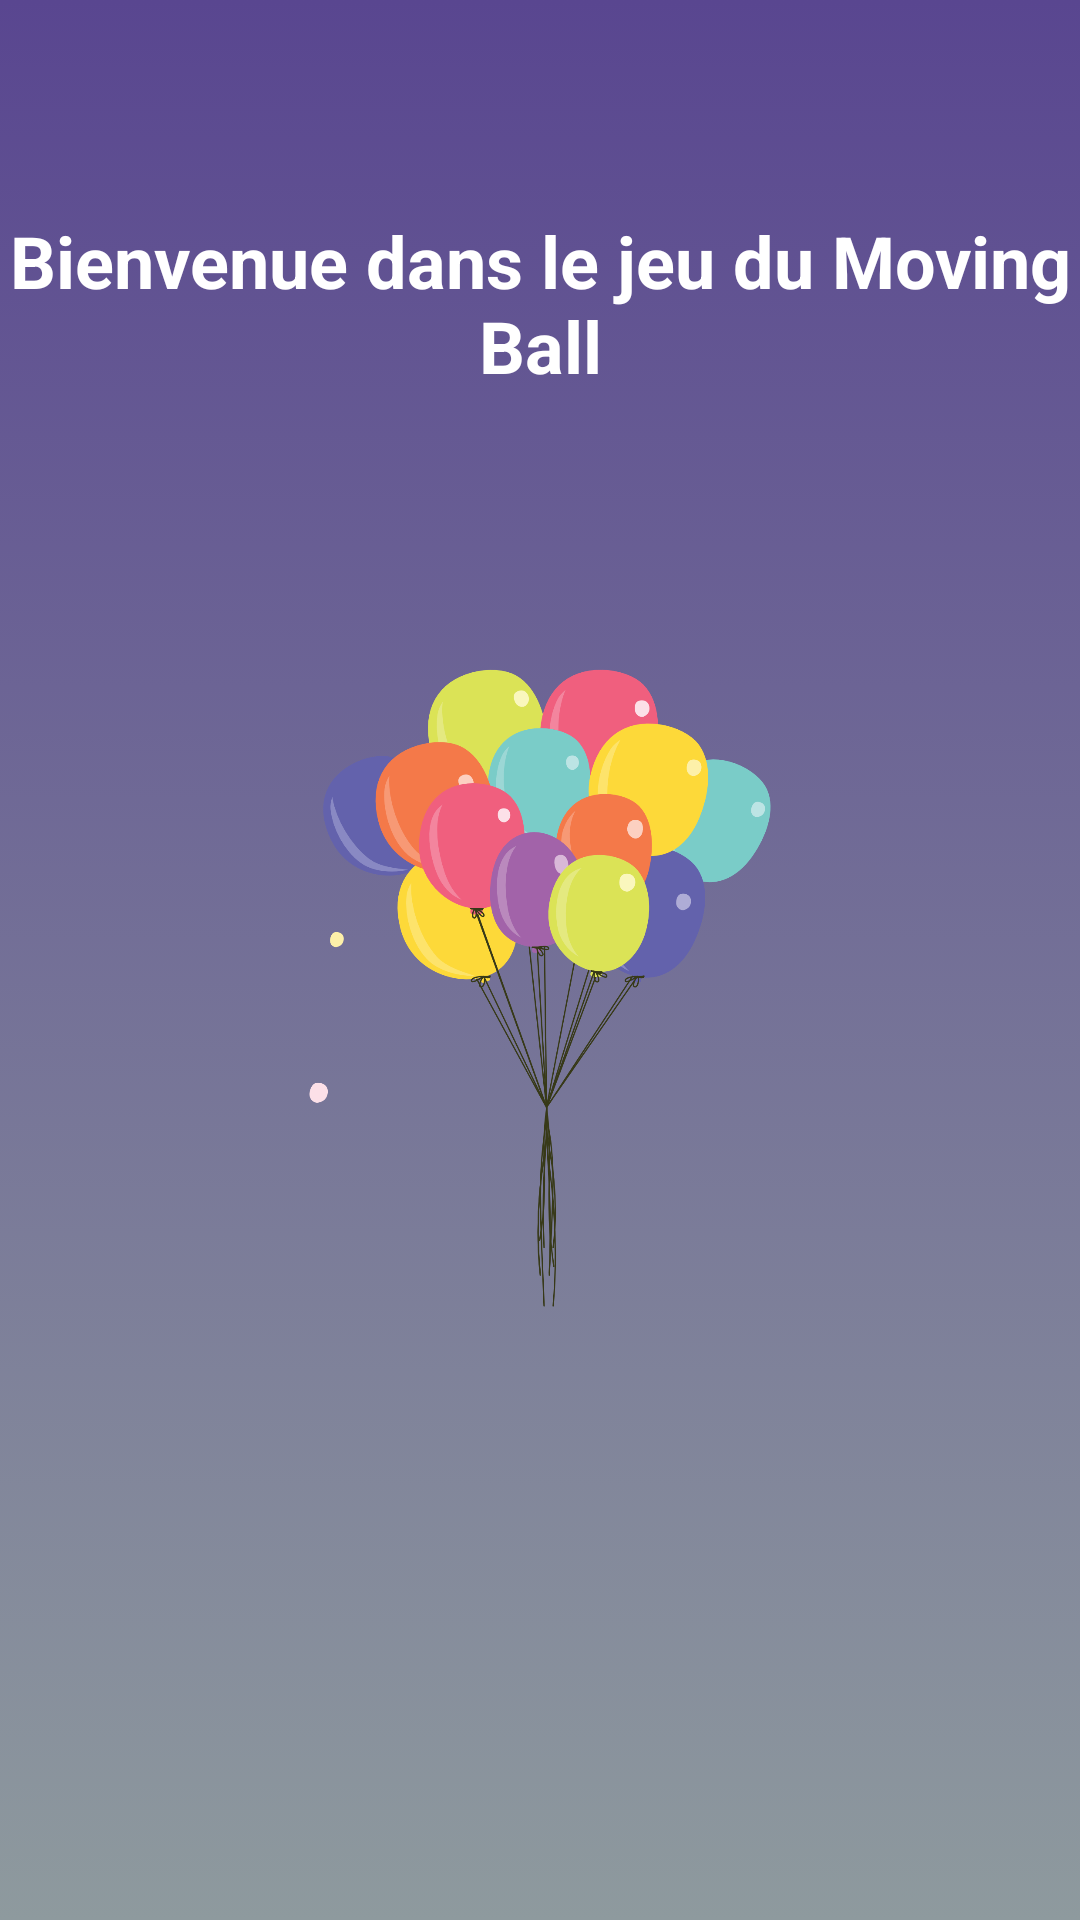

This screen was rendered from an Android layout file. Write that file and the resources it references.
<!-- AndroidManifest.xml: application theme Theme.MovingBallon -->
<!-- res/layout/activity_main.xml -->
<?xml version="1.0" encoding="utf-8"?>
<androidx.constraintlayout.widget.ConstraintLayout xmlns:android="http://schemas.android.com/apk/res/android"
    xmlns:app="http://schemas.android.com/apk/res-auto"
    xmlns:tools="http://schemas.android.com/tools"
    android:layout_width="match_parent"
    android:layout_height="match_parent"
    android:background="@drawable/background"
    tools:context=".MainActivity">

    <TextView
        android:layout_width="wrap_content"
        android:layout_height="wrap_content"
        android:id="@+id/wlcm"
        android:text="Bienvenue dans le jeu du Moving Ball"
        android:textAlignment="center"
        android:textColor="@color/white"
        android:textSize="24dp"
        android:textStyle="bold"
        app:layout_constraintBottom_toBottomOf="parent"
        app:layout_constraintEnd_toEndOf="parent"
        app:layout_constraintStart_toStartOf="parent"
        app:layout_constraintTop_toTopOf="parent"
        app:layout_constraintVertical_bias="0.122" />
    <ImageView
        android:layout_width="wrap_content"
        android:layout_height="wrap_content"
        android:id="@+id/play"
        android:src="@drawable/ballons"
        tools:ignore="MissingConstraints" />

</androidx.constraintlayout.widget.ConstraintLayout>
<!-- resources referenced by this layout -->
<resources>
  <color name="white">#FFFFFFFF</color>
  <!-- drawable background (drawable) -->
  <?xml version="1.0" encoding="utf-8"?>
  <selector xmlns:android="http://schemas.android.com/apk/res/android">
      <item>
          <shape android:layout_height="wrap_content" android:shape="rectangle">
              <gradient
                  android:angle="60"
                  android:endColor="#8E9A9E"
                  android:startColor="@color/purple" />
          </shape>
      </item>
  
  </selector>
  <!-- drawable ballons: png bitmap (drawable, 166328 bytes) -->
  <style name="Theme.MovingBallon" parent="Base.Theme.MovingBallon" />
  <color name="purple">#594690</color>
  <style name="Base.Theme.MovingBallon" parent="Theme.Material3.DayNight.NoActionBar">
          
          
      </style>
</resources>
